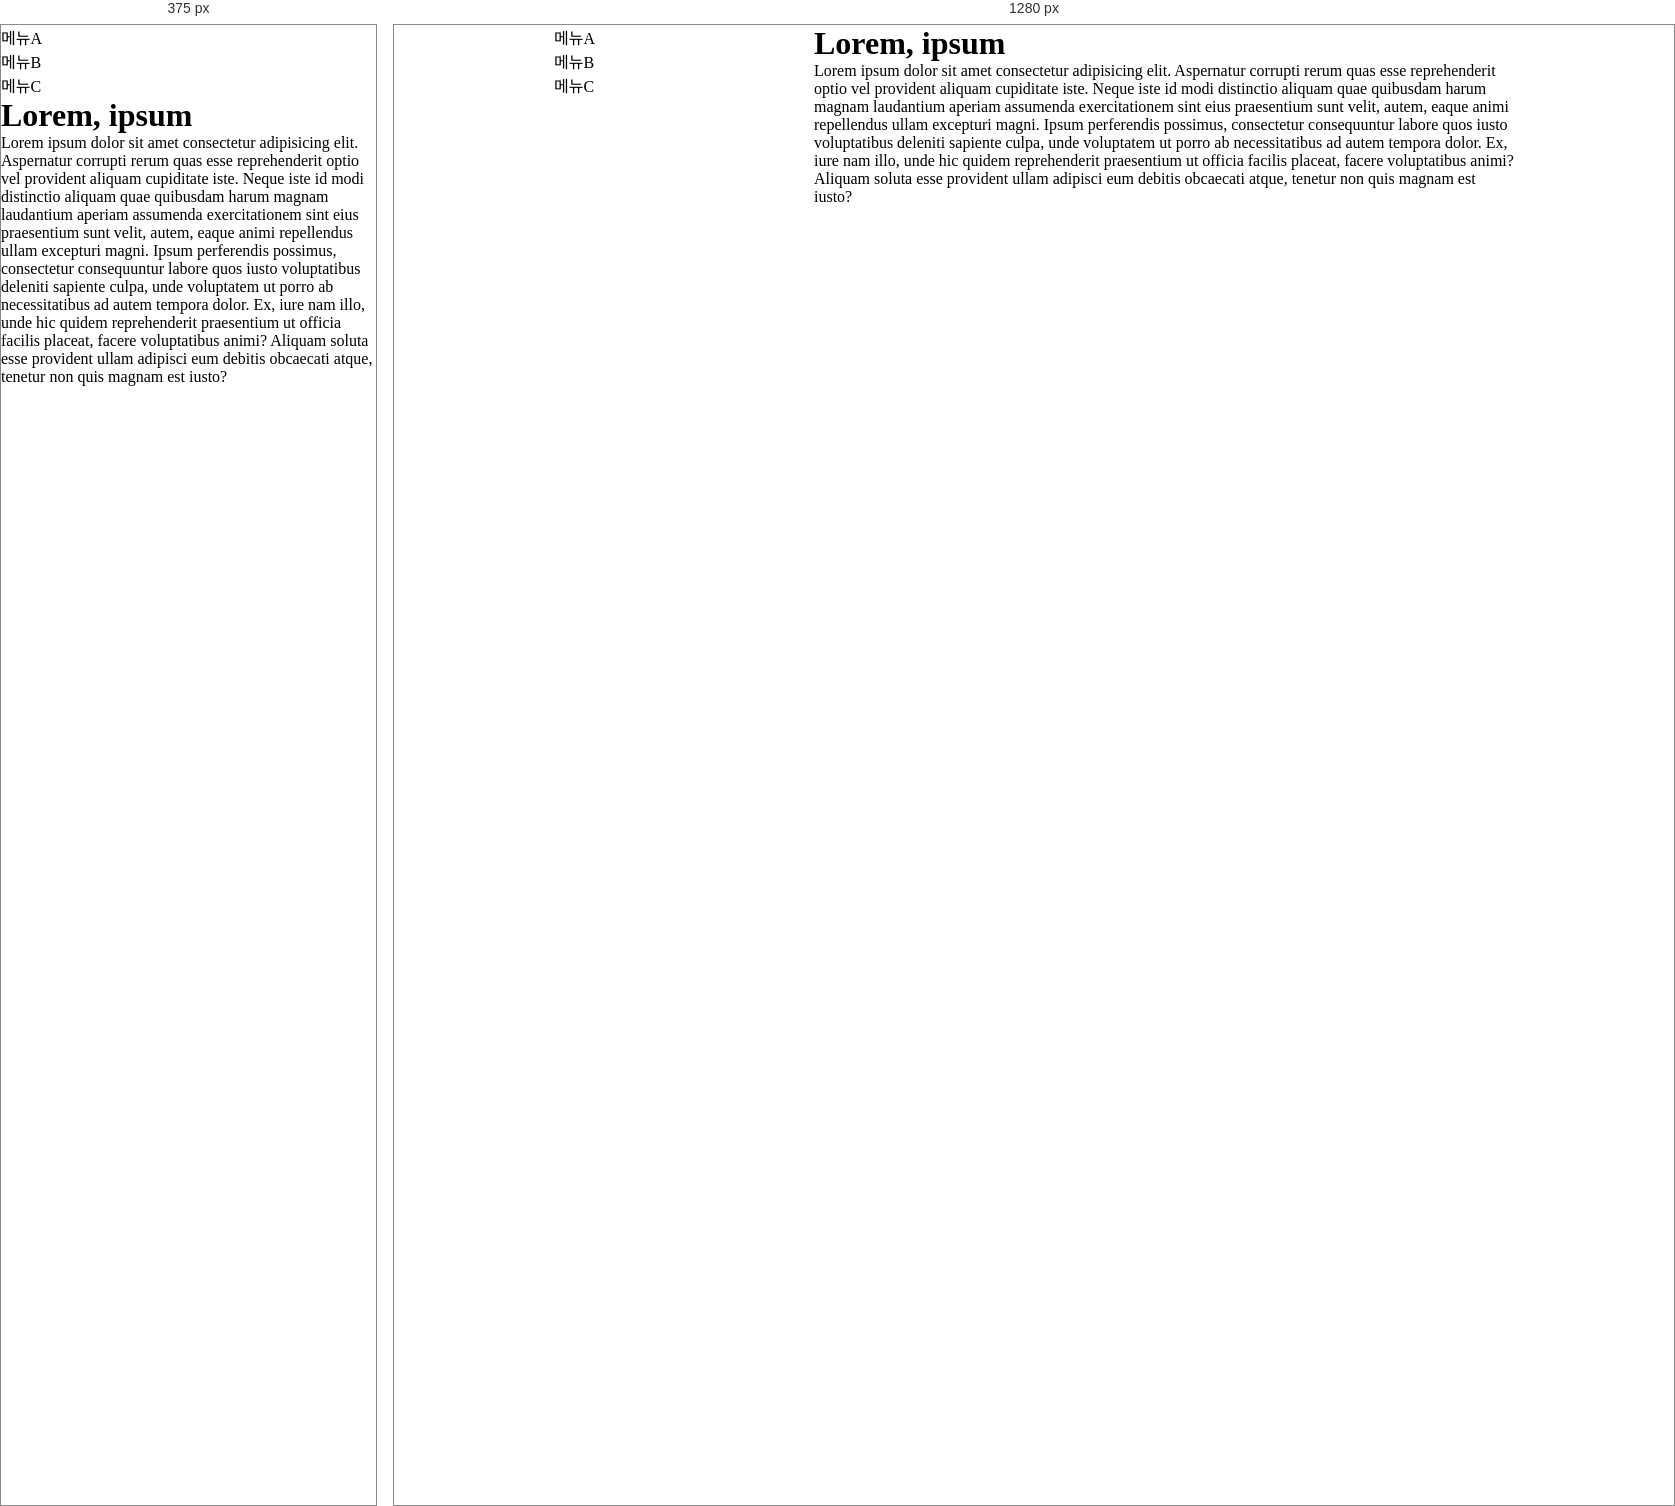
Rendered at 375 px and 1280 px, left to right.

<!-- file: pattern1.html -->
<!doctype html>
<html lang="en">
  <head>
    <meta charset="UTF-8" />
    <meta name="viewport" content="width=device-width, initial-scale=1.0" />
    <title>Document</title>
    <style>
      * {
        margin: 0;
        padding: 0;
      }
      body {
        width: 960px;
        margin: 0 auto;
        overflow: hidden;
      }
      #menu {
        width: 260px;
        float: left;
      }
      #section {
        width: 700px;
        float: right;
      }
      li {
        list-style: none;
      }
      @media screen and (max-width: 767px) {
        body {
          width: auto;
        }
        #menu {
          width: auto;
          float: none;
        }
        #section {
          width: auto;
          float: none;
        }
      }
    </style>
  </head>
  <body>
    <div id="menu">
      <ul>
        <li>메뉴A</li>
        <li>메뉴B</li>
        <li>메뉴C</li>
      </ul>
    </div>
    <div id="section">
      <h1>Lorem, ipsum</h1>
      <p>
        Lorem ipsum dolor sit amet consectetur adipisicing elit. Aspernatur
        corrupti rerum quas esse reprehenderit optio vel provident aliquam
        cupiditate iste. Neque iste id modi distinctio aliquam quae quibusdam
        harum magnam laudantium aperiam assumenda exercitationem sint eius
        praesentium sunt velit, autem, eaque animi repellendus ullam excepturi
        magni. Ipsum perferendis possimus, consectetur consequuntur labore quos
        iusto voluptatibus deleniti sapiente culpa, unde voluptatem ut porro ab
        necessitatibus ad autem tempora dolor. Ex, iure nam illo, unde hic
        quidem reprehenderit praesentium ut officia facilis placeat, facere
        voluptatibus animi? Aliquam soluta esse provident ullam adipisci eum
        debitis obcaecati atque, tenetur non quis magnam est iusto?
      </p>
    </div>
  </body>
</html>